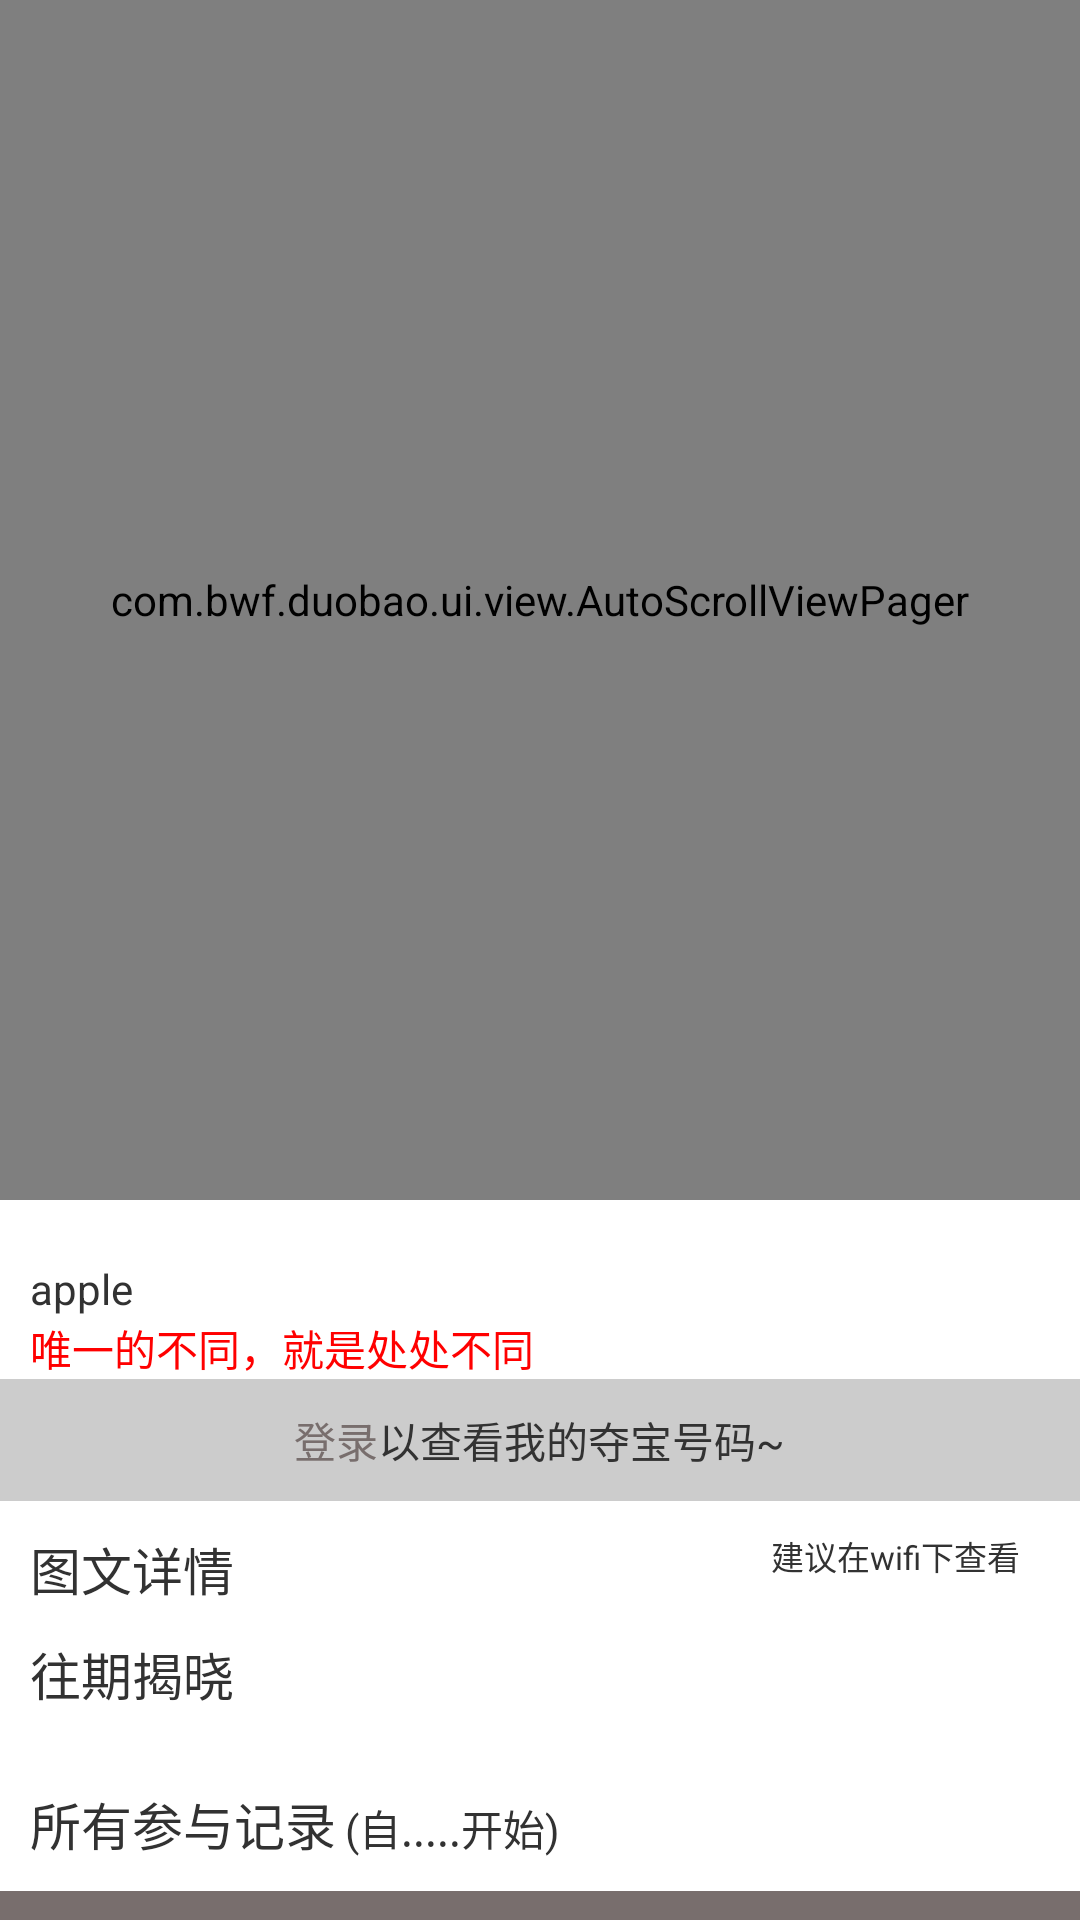

Layout XML and referenced resources for this Android screen:
<!-- AndroidManifest.xml: application theme AppTheme -->
<!-- res/layout/activity_detailmessage_headerview1.xml -->
<?xml version="1.0" encoding="utf-8"?>
<LinearLayout xmlns:android="http://schemas.android.com/apk/res/android"
    android:layout_width="match_parent"
    android:layout_height="match_parent"
    android:orientation="vertical"
    >

    <com.bwf.duobao.ui.view.AutoScrollViewPager
        android:id="@+id/viewPager"
        android:layout_width="match_parent"
        android:layout_height="400dp" />

    <LinearLayout
        android:id="@+id/container"
        android:layout_width="match_parent"
        android:layout_height="20dp"
        android:gravity="center_horizontal"
        android:orientation="horizontal" >
    </LinearLayout>

    <LinearLayout
        android:layout_width="match_parent"
        android:layout_height="wrap_content"
        android:orientation="vertical" >

        <LinearLayout
            android:layout_width="match_parent"
            android:layout_height="wrap_content"
            android:orientation="vertical" >

            <TextView
                android:id="@+id/tv1"
                android:layout_width="wrap_content"
                android:layout_height="wrap_content"
                android:layout_marginLeft="10dp"
                android:text="apple" />

            <TextView
                android:layout_marginLeft="10dp"
                android:id="@+id/tv2"
                android:layout_width="wrap_content"
                android:layout_height="wrap_content"
                android:text="唯一的不同，就是处处不同"
                android:textColor="#ff0000" />
        </LinearLayout>

        <FrameLayout 
            android:layout_width="match_parent"
            android:layout_height="wrap_content"
            >
            <include layout="@layout/detailmessage_header1" android:id="@+id/header1" android:visibility="gone"/>
            <include layout="@layout/detailmessage_header2" android:id="@+id/header2" android:visibility="gone"/>
            <include layout="@layout/detailmessage_header3" android:id="@+id/header3" android:visibility="gone"/>
            
        </FrameLayout>


        <LinearLayout
            android:layout_width="match_parent"
            android:layout_height="wrap_content"
            android:background="#cccccc"
            android:gravity="center"
            android:padding="10dp" >

            <TextView
                android:layout_width="wrap_content"
                android:layout_height="wrap_content"
                android:text="登录"
                android:textColor="#786e6d" />

            <TextView
                android:layout_width="wrap_content"
                android:layout_height="wrap_content"
                android:text="以查看我的夺宝号码~" />
        </LinearLayout>
    </LinearLayout>

    <RelativeLayout
        android:id="@+id/tvpicturedetails"
        android:layout_width="match_parent"
        android:layout_height="wrap_content"
        android:layout_margin="10dp"
        android:clickable="true" >

        <TextView
            android:layout_width="wrap_content"
            android:layout_height="wrap_content"
            android:text="图文详情"
            android:textSize="17sp" />

        <TextView
            android:layout_width="wrap_content"
            android:layout_height="wrap_content"
            android:layout_alignParentRight="true"
            android:layout_marginRight="10dp"
            android:text="建议在wifi下查看"
            android:textSize="11sp" />
    </RelativeLayout>

    <TextView
        android:id="@+id/tvwangqijiexiao"
        android:layout_width="match_parent"
        android:layout_height="30dp"
        android:layout_marginLeft="10dp"
        android:text="往期揭晓"
        android:textSize="17sp" />

    

    <LinearLayout
        android:layout_width="match_parent"
        android:layout_height="wrap_content"
        android:layout_marginTop="10dp"
        android:orientation="horizontal"
        android:padding="10dp" >

        <TextView
            android:layout_width="wrap_content"
            android:layout_height="wrap_content"
            android:text="所有参与记录"
            android:textSize="17sp" />

        <TextView
            android:id="@+id/tv6"
            android:layout_width="wrap_content"
            android:layout_height="wrap_content"
            android:layout_marginLeft="3dp"
            android:text="(自.....开始)" />
    </LinearLayout>

    <TextView
        android:id="@+id/clickbtn"
        android:layout_width="match_parent"
        android:layout_height="wrap_content"
        android:background="#786e6d"
        android:gravity="center"
        android:padding="10dp"
        android:text="点击查看夺宝记录" />
    
    <TextView
        android:id="@+id/tv7"
        android:layout_width="wrap_content"
        android:layout_height="wrap_content"
        android:layout_margin="10dp"
        android:background="@drawable/shape_starttime"
        android:padding="5dp"
        android:text="yyyy-MM-dd"
        android:visibility="gone"
        />

</LinearLayout>
<!-- res/layout/detailmessage_header1.xml (included above) -->
<?xml version="1.0" encoding="utf-8"?>
<LinearLayout xmlns:android="http://schemas.android.com/apk/res/android"
    android:layout_width="match_parent"
    android:layout_height="match_parent"
    android:orientation="vertical" >
            <TextView
            android:id="@+id/tv3"
            android:layout_width="wrap_content"
            android:layout_height="wrap_content"
            android:layout_marginLeft="10dp"
            android:text="期号：" />

        <ProgressBar
            android:id="@+id/pb"
            style="?android:attr/progressBarStyleHorizontal"
            android:layout_width="match_parent"
            android:layout_height="5dp"
            android:layout_marginLeft="10dp"
            android:progress="50"
            android:progressDrawable="@drawable/progressbar_drawable_mini" />

        <RelativeLayout
            android:layout_width="match_parent"
            android:layout_height="wrap_content" >

            <TextView
                android:id="@+id/tv4"
                android:layout_width="wrap_content"
                android:layout_height="wrap_content"
                android:layout_marginLeft="10dp"
                android:text="总需：" />

            <TextView
                android:id="@+id/tv5"
                android:layout_width="wrap_content"
                android:layout_height="wrap_content"
                android:layout_alignParentRight="true"
                android:layout_marginRight="10dp"
                android:text="5823"
                android:textColor="#0000ff" />

            <TextView
                android:layout_width="wrap_content"
                android:layout_height="wrap_content"
                android:layout_toLeftOf="@id/tv5"
                android:text="剩余" />
        </RelativeLayout>

</LinearLayout>
<!-- res/layout/detailmessage_header2.xml (included above) -->
<?xml version="1.0" encoding="utf-8"?>
<RelativeLayout xmlns:android="http://schemas.android.com/apk/res/android"
    android:layout_width="match_parent"
    android:layout_height="wrap_content"
    android:padding="10dp"
    android:background="#ff0000" >
    
	<LinearLayout 
	    android:layout_marginLeft="10dp"
	    android:layout_width="wrap_content"
	    android:layout_height="wrap_content"
	    android:orientation="vertical"
	    >
	    <TextView 
	       android:id="@+id/header2tv1"
	       android:layout_width="wrap_content"
	       android:layout_height="wrap_content"
	       android:text="期号：" 
	       android:textColor="#ffffff"
	        />
	    <TextView 
	       android:id="@+id/header2tv2"
	       android:layout_width="wrap_content"
	       android:layout_height="wrap_content"
	       android:text="揭晓倒计时" 
	       android:textColor="#ffffff"
	        />
	</LinearLayout>
	<TextView 
	    android:padding="5dp"
	    android:background="@drawable/shape_jisuanxiangqing"
	    android:layout_marginRight="10dp"
	    android:layout_width="wrap_content"
	    android:layout_height="wrap_content"
	    android:layout_centerVertical="true"
	    android:layout_alignParentRight="true"
	    android:text="计算详情"
	    android:textColor="#ffffff"
	    />
</RelativeLayout>
<!-- res/layout/detailmessage_header3.xml (included above) -->
<?xml version="1.0" encoding="utf-8"?>
<LinearLayout xmlns:android="http://schemas.android.com/apk/res/android"
    android:layout_width="match_parent"
    android:layout_height="wrap_content"
    android:orientation="vertical"
    android:padding="10dp" >

    <LinearLayout
        android:layout_width="match_parent"
        android:layout_height="wrap_content"
        android:orientation="horizontal" >

        <ImageView
            android:id="@+id/header3img"
            android:layout_width="60dp"
            android:layout_height="60dp"
            android:src="@drawable/ic_launcher" />

        <LinearLayout
            android:layout_width="match_parent"
            android:layout_height="wrap_content"
            android:layout_marginLeft="10dp"
            android:orientation="vertical" >

            <TextView
                android:id="@+id/header3tv1"
                android:layout_width="wrap_content"
                android:layout_height="wrap_content"
                android:text="获得者" />

            <TextView
                android:id="@+id/header3tv2"
                android:layout_width="wrap_content"
                android:layout_height="wrap_content"
                android:layout_marginLeft="50dp"
                android:text="北京"
                android:textColor="#00ff00" />

            <TextView
                android:id="@+id/header3tv3"
                android:layout_width="wrap_content"
                android:layout_height="wrap_content"
                android:text="用户ID" />

            <TextView
                android:id="@+id/header3tv4"
                android:layout_width="wrap_content"
                android:layout_height="wrap_content"
                android:text="期号" />

            <TextView
                android:id="@+id/header3tv5"
                android:layout_width="wrap_content"
                android:layout_height="wrap_content"
                android:text="本期参与10人" />

            <TextView
                android:id="@+id/header3tv6"
                android:layout_width="wrap_content"
                android:layout_height="wrap_content"
                android:text="揭晓时间" />
        </LinearLayout>
    </LinearLayout>

    <View
        android:layout_marginLeft="5dp"
        android:layout_width="match_parent"
        android:layout_height="wrap_content"
        android:background="@drawable/win_totte_line" />

    <RelativeLayout
        android:id="@+id/rl"
        android:layout_width="match_parent"
        android:layout_height="wrap_content"
        android:layout_marginLeft="5dp"
        android:background="#ff0000"
        android:padding="10dp" >

        <TextView
            android:id="@+id/header3tv7"
            android:layout_width="wrap_content"
            android:layout_height="wrap_content"
            android:layout_centerVertical="true"
            android:text="幸运号码"
            android:textColor="#ffffff"
            android:textSize="25sp" />

        <TextView
            android:id="@+id/header3tv8"
            android:layout_width="wrap_content"
            android:layout_height="wrap_content"
            android:layout_alignParentRight="true"
            android:layout_centerVertical="true"
            android:layout_marginRight="10dp"
            android:background="@drawable/shape_jisuanxiangqing"
            android:padding="5dp"
            android:text="计算详情"
            android:textColor="#ffffff" />
    </RelativeLayout>

</LinearLayout>
<!-- resources referenced by this layout -->
<resources>
  <!-- drawable progressbar_drawable_mini (drawable) -->
  <?xml version="1.0" encoding="utf-8"?>
  <layer-list xmlns:android="http://schemas.android.com/apk/res/android" >
  
  
      <item android:id="@android:id/background">
          <shape>
              <corners android:radius="3dip" />
  
              <solid android:color="#22999999"/>
          </shape>
      </item>
      
      <item android:id="@android:id/progress">
          <clip>
              <shape>
                  <corners android:radius="3dip" />
  				<solid android:color="#CD69C9"/>
              </shape>
          </clip>
      </item>
  
  </layer-list>
  <!-- drawable shape_jisuanxiangqing (drawable) -->
  <?xml version="1.0" encoding="utf-8"?>
  <shape xmlns:android="http://schemas.android.com/apk/res/android" >
  	<corners android:radius="10dp"/>
  	<stroke android:width="1.5dp"   android:color="#ffffff" />
  </shape>
  <!-- drawable shape_starttime (drawable) -->
  <?xml version="1.0" encoding="utf-8"?>
  <shape xmlns:android="http://schemas.android.com/apk/res/android" >
      <corners android:radius="20dp"/>
      <stroke android:width="1.5dp"  android:color="#000000"/>
  
  </shape>
  <!-- drawable win_totte_line (drawable) -->
  <?xml version="1.0" encoding="utf-8"?>
  <bitmap xmlns:android="http://schemas.android.com/apk/res/android" 
      android:src="@drawable/ic_detail_winnerhr"
      android:tileMode="repeat"
       >
  </bitmap>
  <style name="AppTheme" parent="AppBaseTheme">
          <item name="android:windowNoTitle">true</item>
          
      </style>
  <style name="AppBaseTheme" parent="android:Theme.Light">
          
      </style>
</resources>
